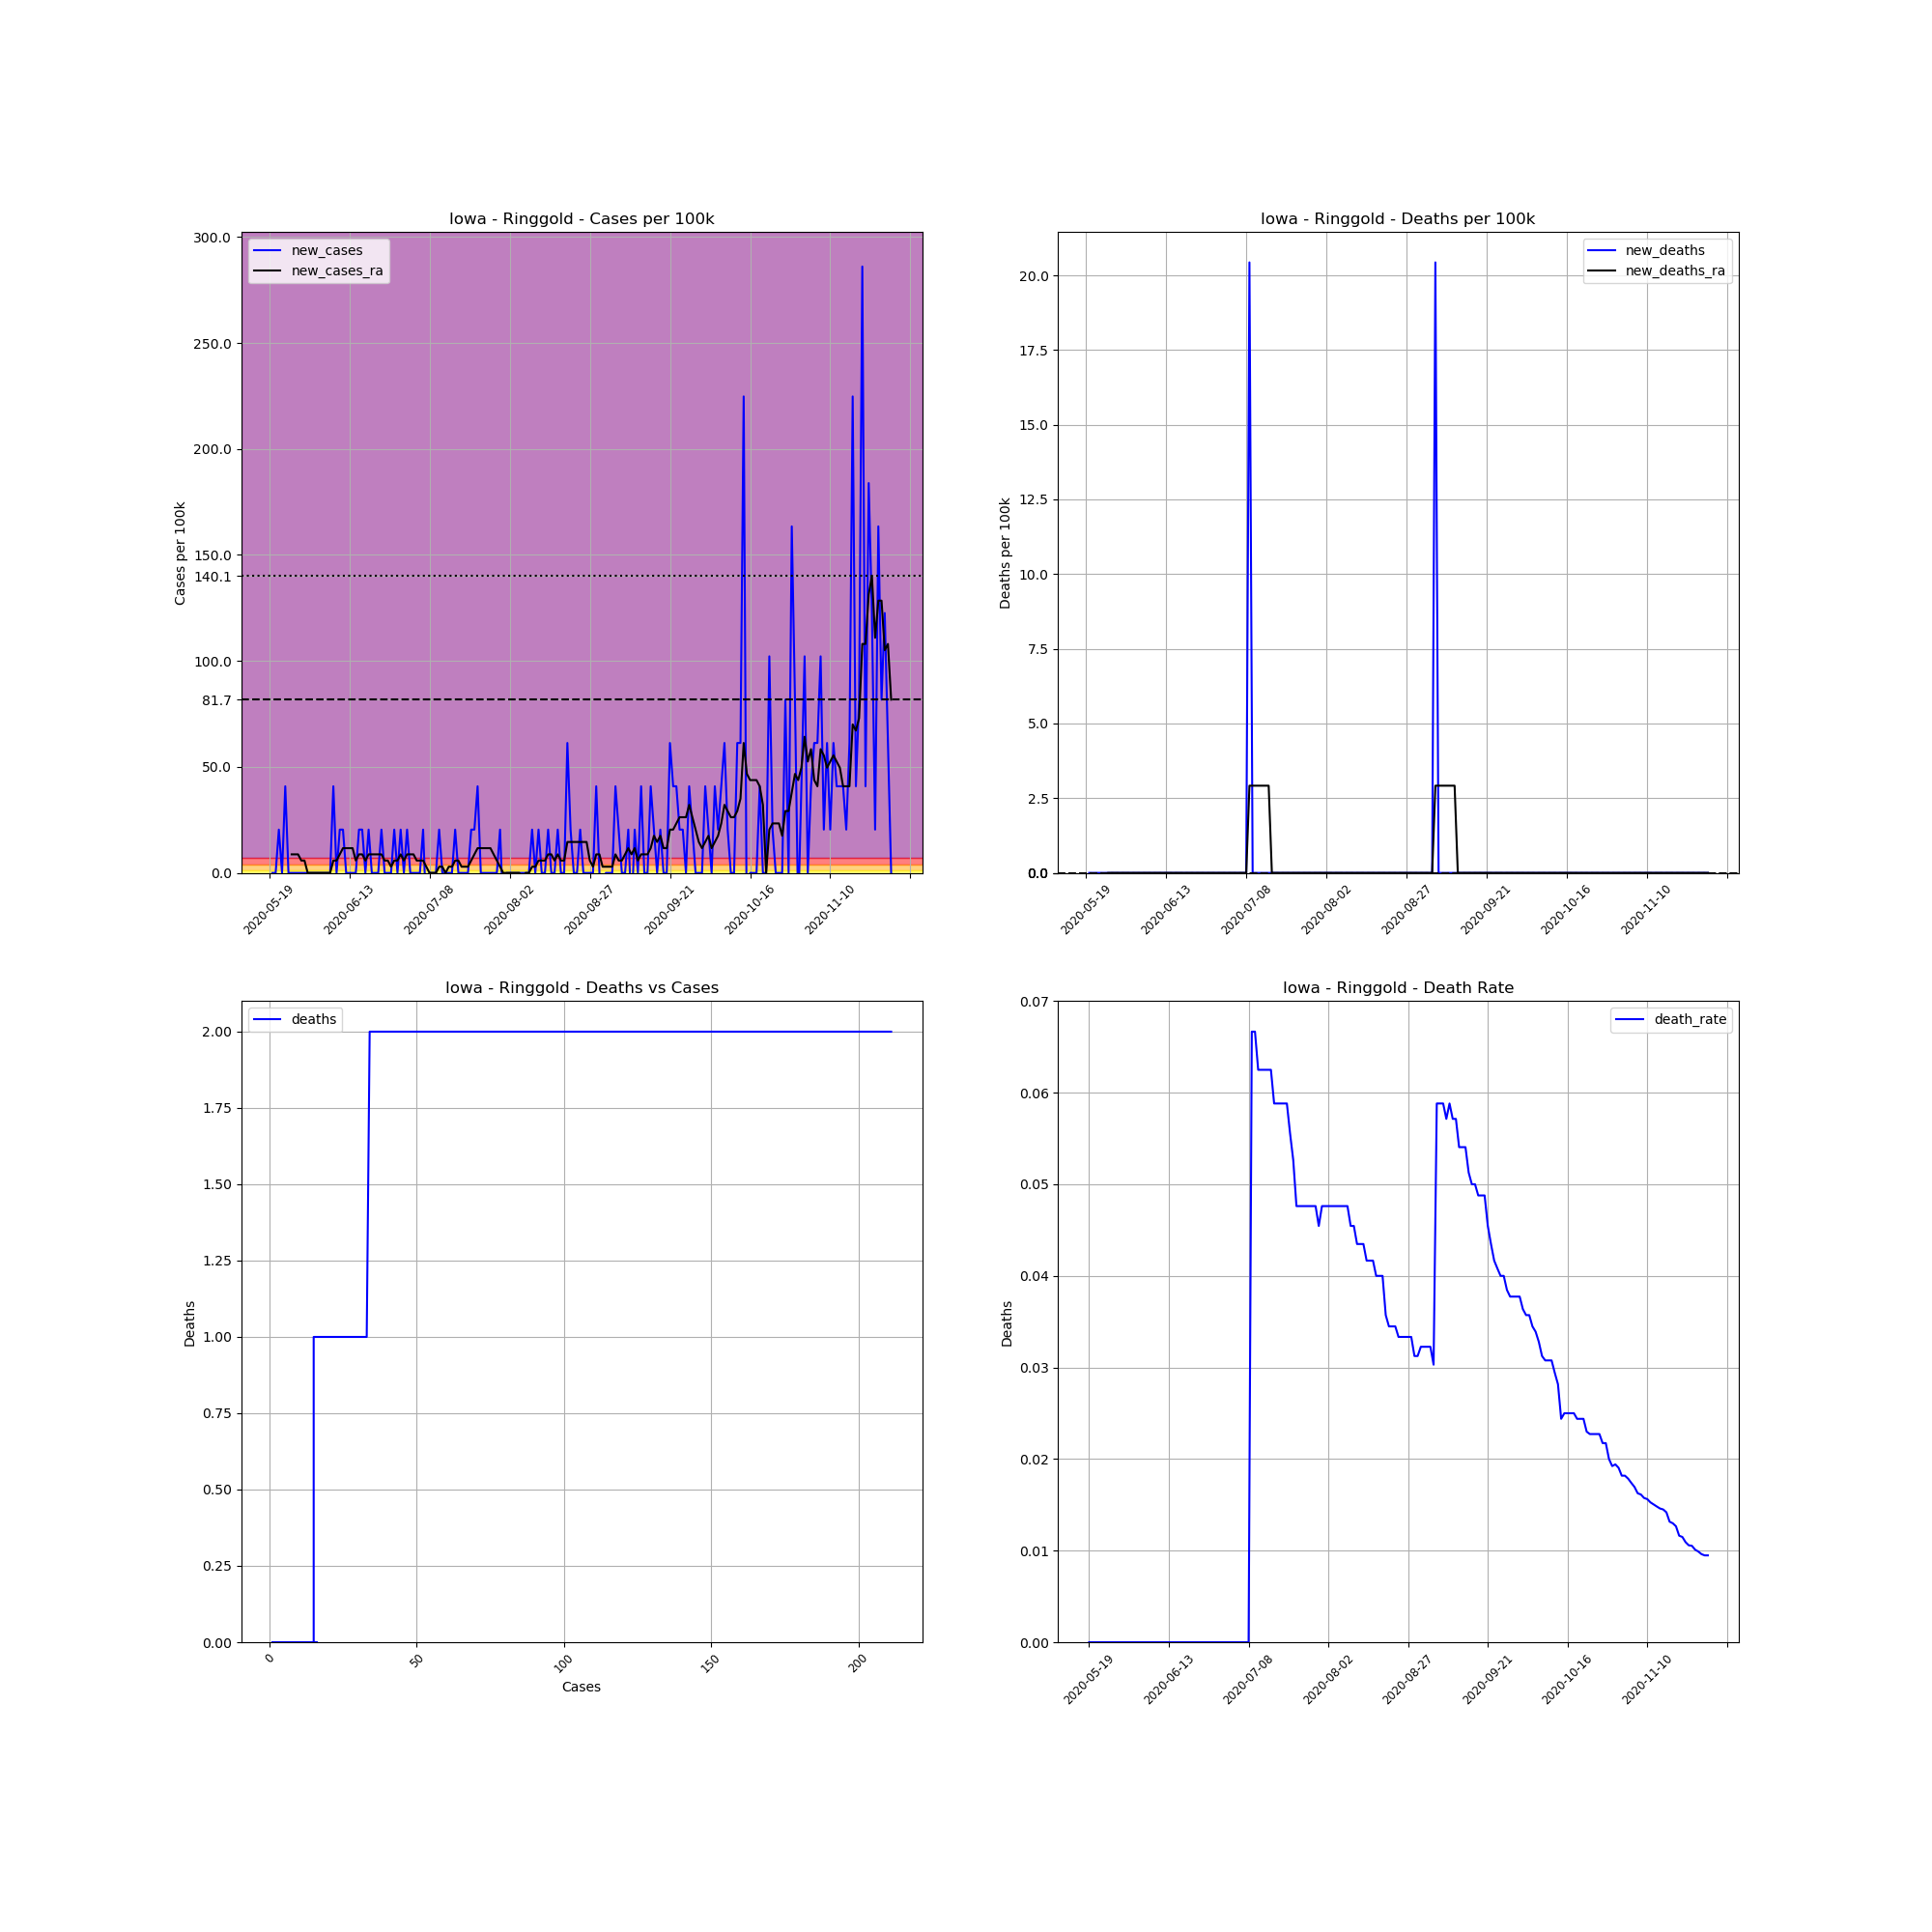

The table this chart was drawn from, first rows:
, date, county, state, fips, cases, deaths, COUNTY, STNAME, CTYNAME, POPESTIMATE2019, cases_per_100k, deaths_per_100k, death_rate, new_cases, new_deaths, new_cases_ra, new_deaths_ra
721307, 2020-05-19, Ringgold, Iowa, 19159, 1, 0.0, 159, Iowa, Ringgold, 4894, 20.43, 0.0, 0.0, , , , 
721308, 2020-05-20, Ringgold, Iowa, 19159, 1, 0.0, 159, Iowa, Ringgold, 4894, 20.43, 0.0, 0.0, 0.0, 0.0, , 
721309, 2020-05-21, Ringgold, Iowa, 19159, 1, 0.0, 159, Iowa, Ringgold, 4894, 20.43, 0.0, 0.0, 0.0, 0.0, , 
721310, 2020-05-22, Ringgold, Iowa, 19159, 2, 0.0, 159, Iowa, Ringgold, 4894, 40.87, 0.0, 0.0, 20.43, 0.0, , 
721311, 2020-05-23, Ringgold, Iowa, 19159, 2, 0.0, 159, Iowa, Ringgold, 4894, 40.87, 0.0, 0.0, 0.0, 0.0, , 
721312, 2020-05-24, Ringgold, Iowa, 19159, 4, 0.0, 159, Iowa, Ringgold, 4894, 81.73, 0.0, 0.0, 40.87, 0.0, , 
721313, 2020-05-25, Ringgold, Iowa, 19159, 4, 0.0, 159, Iowa, Ringgold, 4894, 81.73, 0.0, 0.0, 0.0, 0.0, , 
721314, 2020-05-26, Ringgold, Iowa, 19159, 4, 0.0, 159, Iowa, Ringgold, 4894, 81.73, 0.0, 0.0, 0.0, 0.0, 8.757, 0.0
721315, 2020-05-27, Ringgold, Iowa, 19159, 4, 0.0, 159, Iowa, Ringgold, 4894, 81.73, 0.0, 0.0, 0.0, 0.0, 8.757, 0.0
721316, 2020-05-28, Ringgold, Iowa, 19159, 4, 0.0, 159, Iowa, Ringgold, 4894, 81.73, 0.0, 0.0, 0.0, 0.0, 8.757, 0.0
721317, 2020-05-29, Ringgold, Iowa, 19159, 4, 0.0, 159, Iowa, Ringgold, 4894, 81.73, 0.0, 0.0, 0.0, 0.0, 5.838, 0.0
721318, 2020-05-30, Ringgold, Iowa, 19159, 4, 0.0, 159, Iowa, Ringgold, 4894, 81.73, 0.0, 0.0, 0.0, 0.0, 5.838, 0.0
721319, 2020-05-31, Ringgold, Iowa, 19159, 4, 0.0, 159, Iowa, Ringgold, 4894, 81.73, 0.0, 0.0, 0.0, 0.0, 0.0, 0.0
721320, 2020-06-01, Ringgold, Iowa, 19159, 4, 0.0, 159, Iowa, Ringgold, 4894, 81.73, 0.0, 0.0, 0.0, 0.0, 0.0, 0.0
721321, 2020-06-02, Ringgold, Iowa, 19159, 4, 0.0, 159, Iowa, Ringgold, 4894, 81.73, 0.0, 0.0, 0.0, 0.0, 0.0, 0.0
721322, 2020-06-03, Ringgold, Iowa, 19159, 4, 0.0, 159, Iowa, Ringgold, 4894, 81.73, 0.0, 0.0, 0.0, 0.0, 0.0, 0.0
721323, 2020-06-04, Ringgold, Iowa, 19159, 4, 0.0, 159, Iowa, Ringgold, 4894, 81.73, 0.0, 0.0, 0.0, 0.0, 0.0, 0.0
721324, 2020-06-05, Ringgold, Iowa, 19159, 4, 0.0, 159, Iowa, Ringgold, 4894, 81.73, 0.0, 0.0, 0.0, 0.0, 0.0, 0.0
721325, 2020-06-06, Ringgold, Iowa, 19159, 4, 0.0, 159, Iowa, Ringgold, 4894, 81.73, 0.0, 0.0, 0.0, 0.0, 0.0, 0.0
721326, 2020-06-07, Ringgold, Iowa, 19159, 4, 0.0, 159, Iowa, Ringgold, 4894, 81.73, 0.0, 0.0, 0.0, 0.0, 0.0, 0.0
721327, 2020-06-08, Ringgold, Iowa, 19159, 6, 0.0, 159, Iowa, Ringgold, 4894, 122.6, 0.0, 0.0, 40.87, 0.0, 5.838, 0.0
721328, 2020-06-09, Ringgold, Iowa, 19159, 6, 0.0, 159, Iowa, Ringgold, 4894, 122.6, 0.0, 0.0, 0.0, 0.0, 5.838, 0.0
721329, 2020-06-10, Ringgold, Iowa, 19159, 7, 0.0, 159, Iowa, Ringgold, 4894, 143, 0.0, 0.0, 20.43, 0.0, 8.757, 0.0
721330, 2020-06-11, Ringgold, Iowa, 19159, 8, 0.0, 159, Iowa, Ringgold, 4894, 163.5, 0.0, 0.0, 20.43, 0.0, 11.68, 0.0
721331, 2020-06-12, Ringgold, Iowa, 19159, 8, 0.0, 159, Iowa, Ringgold, 4894, 163.5, 0.0, 0.0, 0.0, 0.0, 11.68, 0.0
721332, 2020-06-13, Ringgold, Iowa, 19159, 8, 0.0, 159, Iowa, Ringgold, 4894, 163.5, 0.0, 0.0, 0.0, 0.0, 11.68, 0.0
721333, 2020-06-14, Ringgold, Iowa, 19159, 8, 0.0, 159, Iowa, Ringgold, 4894, 163.5, 0.0, 0.0, 0.0, 0.0, 11.68, 0.0
721334, 2020-06-15, Ringgold, Iowa, 19159, 8, 0.0, 159, Iowa, Ringgold, 4894, 163.5, 0.0, 0.0, 0.0, 0.0, 5.838, 0.0
721335, 2020-06-16, Ringgold, Iowa, 19159, 9, 0.0, 159, Iowa, Ringgold, 4894, 183.9, 0.0, 0.0, 20.43, 0.0, 8.757, 0.0
721336, 2020-06-17, Ringgold, Iowa, 19159, 10, 0.0, 159, Iowa, Ringgold, 4894, 204.3, 0.0, 0.0, 20.43, 0.0, 8.757, 0.0
721337, 2020-06-18, Ringgold, Iowa, 19159, 10, 0.0, 159, Iowa, Ringgold, 4894, 204.3, 0.0, 0.0, 0.0, 0.0, 5.838, 0.0
721338, 2020-06-19, Ringgold, Iowa, 19159, 11, 0.0, 159, Iowa, Ringgold, 4894, 224.8, 0.0, 0.0, 20.43, 0.0, 8.757, 0.0
721339, 2020-06-20, Ringgold, Iowa, 19159, 11, 0.0, 159, Iowa, Ringgold, 4894, 224.8, 0.0, 0.0, 0.0, 0.0, 8.757, 0.0
721340, 2020-06-21, Ringgold, Iowa, 19159, 11, 0.0, 159, Iowa, Ringgold, 4894, 224.8, 0.0, 0.0, 0.0, 0.0, 8.757, 0.0
721341, 2020-06-22, Ringgold, Iowa, 19159, 11, 0.0, 159, Iowa, Ringgold, 4894, 224.8, 0.0, 0.0, 0.0, 0.0, 8.757, 0.0
721342, 2020-06-23, Ringgold, Iowa, 19159, 12, 0.0, 159, Iowa, Ringgold, 4894, 245.2, 0.0, 0.0, 20.43, 0.0, 8.757, 0.0
721343, 2020-06-24, Ringgold, Iowa, 19159, 12, 0.0, 159, Iowa, Ringgold, 4894, 245.2, 0.0, 0.0, 0.0, 0.0, 5.838, 0.0
721344, 2020-06-25, Ringgold, Iowa, 19159, 12, 0.0, 159, Iowa, Ringgold, 4894, 245.2, 0.0, 0.0, 0.0, 0.0, 5.838, 0.0
721345, 2020-06-26, Ringgold, Iowa, 19159, 12, 0.0, 159, Iowa, Ringgold, 4894, 245.2, 0.0, 0.0, 0.0, 0.0, 2.919, 0.0
721346, 2020-06-27, Ringgold, Iowa, 19159, 13, 0.0, 159, Iowa, Ringgold, 4894, 265.6, 0.0, 0.0, 20.43, 0.0, 5.838, 0.0
721347, 2020-06-28, Ringgold, Iowa, 19159, 13, 0.0, 159, Iowa, Ringgold, 4894, 265.6, 0.0, 0.0, 0.0, 0.0, 5.838, 0.0
721348, 2020-06-29, Ringgold, Iowa, 19159, 14, 0.0, 159, Iowa, Ringgold, 4894, 286.1, 0.0, 0.0, 20.43, 0.0, 8.757, 0.0
721349, 2020-06-30, Ringgold, Iowa, 19159, 14, 0.0, 159, Iowa, Ringgold, 4894, 286.1, 0.0, 0.0, 0.0, 0.0, 5.838, 0.0
721350, 2020-07-01, Ringgold, Iowa, 19159, 15, 0.0, 159, Iowa, Ringgold, 4894, 306.5, 0.0, 0.0, 20.43, 0.0, 8.757, 0.0
721351, 2020-07-02, Ringgold, Iowa, 19159, 15, 0.0, 159, Iowa, Ringgold, 4894, 306.5, 0.0, 0.0, 0.0, 0.0, 8.757, 0.0
721352, 2020-07-03, Ringgold, Iowa, 19159, 15, 0.0, 159, Iowa, Ringgold, 4894, 306.5, 0.0, 0.0, 0.0, 0.0, 8.757, 0.0
721353, 2020-07-04, Ringgold, Iowa, 19159, 15, 0.0, 159, Iowa, Ringgold, 4894, 306.5, 0.0, 0.0, 0.0, 0.0, 5.838, 0.0
721354, 2020-07-05, Ringgold, Iowa, 19159, 15, 0.0, 159, Iowa, Ringgold, 4894, 306.5, 0.0, 0.0, 0.0, 0.0, 5.838, 0.0
721355, 2020-07-06, Ringgold, Iowa, 19159, 16, 0.0, 159, Iowa, Ringgold, 4894, 326.9, 0.0, 0.0, 20.43, 0.0, 5.838, 0.0
721356, 2020-07-07, Ringgold, Iowa, 19159, 15, 0.0, 159, Iowa, Ringgold, 4894, 306.5, 0.0, 0.0, -20.43, 0.0, 2.919, 0.0
721357, 2020-07-08, Ringgold, Iowa, 19159, 15, 0.0, 159, Iowa, Ringgold, 4894, 306.5, 0.0, 0.0, 0.0, 0.0, 0.0, 0.0
721358, 2020-07-09, Ringgold, Iowa, 19159, 15, 1.0, 159, Iowa, Ringgold, 4894, 306.5, 20.43, 0.06667, 0.0, 20.43, 0.0, 2.919
721359, 2020-07-10, Ringgold, Iowa, 19159, 15, 1.0, 159, Iowa, Ringgold, 4894, 306.5, 20.43, 0.06667, 0.0, 0.0, 0.0, 2.919
721360, 2020-07-11, Ringgold, Iowa, 19159, 16, 1.0, 159, Iowa, Ringgold, 4894, 326.9, 20.43, 0.0625, 20.43, 0.0, 2.919, 2.919
721361, 2020-07-12, Ringgold, Iowa, 19159, 16, 1.0, 159, Iowa, Ringgold, 4894, 326.9, 20.43, 0.0625, 0.0, 0.0, 2.919, 2.919
721362, 2020-07-13, Ringgold, Iowa, 19159, 16, 1.0, 159, Iowa, Ringgold, 4894, 326.9, 20.43, 0.0625, 0.0, 0.0, 0.0, 2.919
721363, 2020-07-14, Ringgold, Iowa, 19159, 16, 1.0, 159, Iowa, Ringgold, 4894, 326.9, 20.43, 0.0625, 0.0, 0.0, 2.919, 2.919
721364, 2020-07-15, Ringgold, Iowa, 19159, 16, 1.0, 159, Iowa, Ringgold, 4894, 326.9, 20.43, 0.0625, 0.0, 0.0, 2.919, 2.919
721365, 2020-07-16, Ringgold, Iowa, 19159, 17, 1.0, 159, Iowa, Ringgold, 4894, 347.4, 20.43, 0.05882, 20.43, 0.0, 5.838, 0.0
721366, 2020-07-17, Ringgold, Iowa, 19159, 17, 1.0, 159, Iowa, Ringgold, 4894, 347.4, 20.43, 0.05882, 0.0, 0.0, 5.838, 0.0
... 135 more rows
